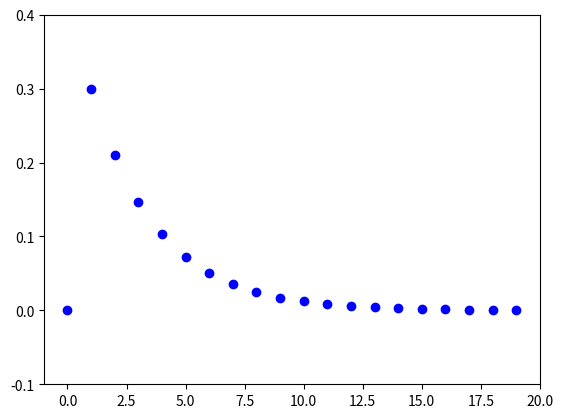

Write the Python code that produced this figure.
#!/usr/bin/python

import numpy as np
from matplotlib import pyplot as plt


def geometric(list, p):
    list_geometric = []
    for x in list:
        if x > 0:
            list_geometric.append(p*(1-p)**(x-1))
        else:
            list_geometric.append(0)

    return list_geometric


u = np.arange(20)
t = geometric(u, 0.3)

plt.plot(u, t, 'bo')
plt.axis([-1, 20, -0.1, 0.4])
plt.show()
